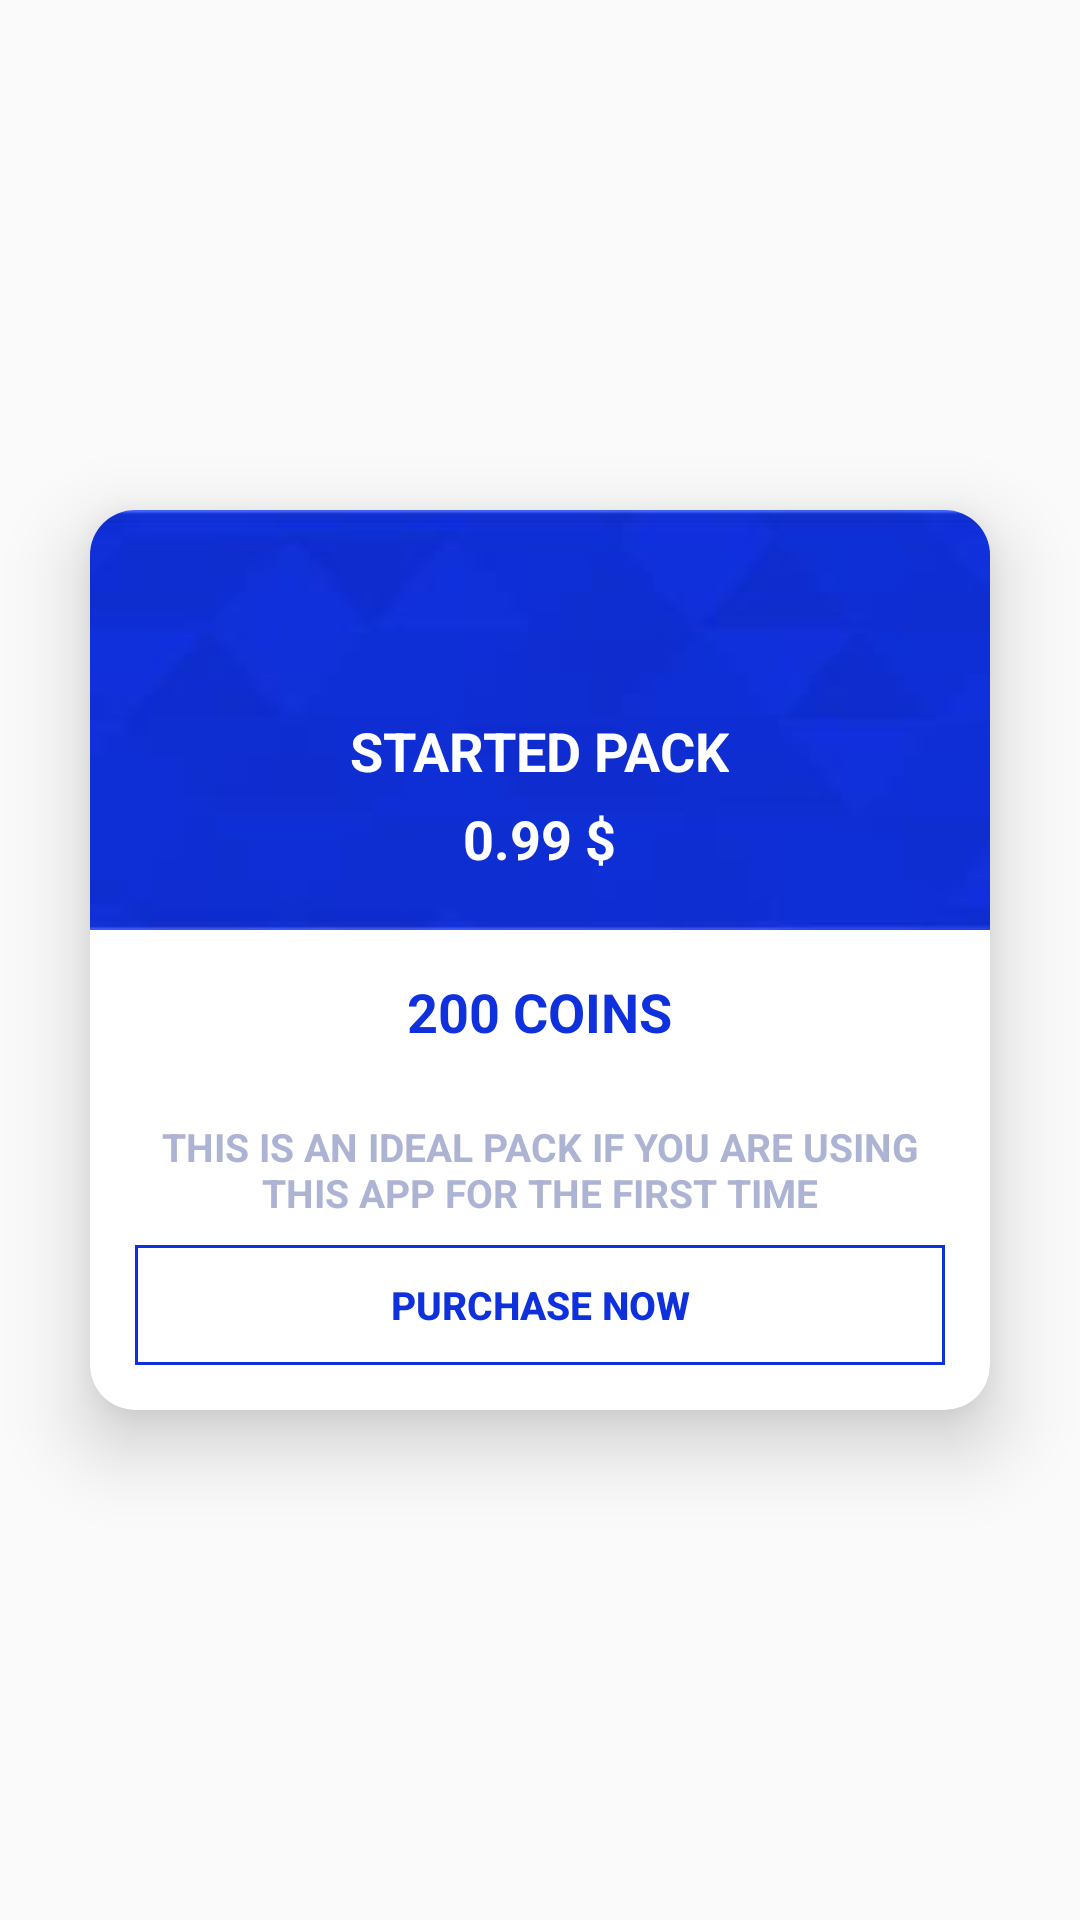

Produce the Android XML layout that renders to this screen, including the resource entries it uses.
<!-- AndroidManifest.xml: application theme AppTheme -->
<!-- res/layout/coin_package_row_item.xml -->
<?xml version="1.0" encoding="utf-8"?>
<android.support.constraint.ConstraintLayout
    xmlns:android="http://schemas.android.com/apk/res/android"
    xmlns:tools="http://schemas.android.com/tools"
    android:layout_width="match_parent"
    android:layout_height="match_parent"
    xmlns:app="http://schemas.android.com/apk/res-auto">

    <android.support.v7.widget.CardView
        android:layout_width="300dp"
        android:layout_height="300dp"
        android:layout_marginLeft="@dimen/app_margin"
        android:layout_marginRight="@dimen/app_margin"
        app:cardCornerRadius="15dp"
        app:cardElevation="15dp"
        app:layout_constraintBottom_toBottomOf="parent"
        app:layout_constraintEnd_toEndOf="parent"
        app:layout_constraintStart_toStartOf="parent"
        app:layout_constraintTop_toTopOf="parent">

        <RelativeLayout
            android:layout_width="match_parent"
            android:layout_height="match_parent">

            <LinearLayout
                android:id="@+id/viewHeader"
                android:layout_width="match_parent"
                android:layout_height="140dp"
                android:background="@drawable/package_header"
                android:gravity="center"
                android:orientation="vertical">

                <ImageView
                    android:layout_width="100dp"
                    android:layout_height="35dp"
                    android:layout_marginBottom="@dimen/app_margin"
                    android:background="@drawable/three_coins"
                    android:padding="10dp"
                    android:paddingTop="@dimen/app_margin"
                    android:scaleType="fitCenter" />


                <TextView
                    android:id="@+id/txtTitle"
                    android:layout_width="wrap_content"
                    android:layout_height="wrap_content"
                    android:layout_marginBottom="5dp"
                    android:text="Started Pack"
                    android:textAllCaps="true"
                    android:textColor="@color/white"
                    android:textSize="@dimen/large_text"
                    android:textStyle="bold" />

                <TextView
                    android:id="@+id/txtPrice"
                    android:layout_width="wrap_content"
                    android:layout_height="wrap_content"
                    android:text="0.99 $"
                    android:textAllCaps="true"
                    android:textColor="@color/white"
                    android:textSize="@dimen/large_text"
                    android:textStyle="bold" />

            </LinearLayout>

            <RelativeLayout
                android:layout_width="match_parent"
                android:layout_height="match_parent"
                android:layout_below="@+id/viewHeader"
                android:gravity="center"
                android:orientation="vertical">

                <TextView
                    android:id="@+id/txtCoins"
                    android:layout_width="wrap_content"
                    android:layout_height="wrap_content"
                    android:layout_alignParentTop="true"
                    android:layout_centerHorizontal="true"
                    android:layout_marginLeft="@dimen/app_margin"
                    android:layout_marginRight="@dimen/app_margin"
                    android:layout_marginTop="@dimen/app_margin"
                    android:text="200 coins"
                    android:textAllCaps="true"
                    android:textColor="@color/appBlue"
                    android:textSize="@dimen/large_text"
                    android:textStyle="bold" />

                <TextView
                    android:id="@+id/txtDesc"
                    android:layout_width="wrap_content"
                    android:layout_height="wrap_content"
                    android:layout_centerInParent="true"
                    android:layout_marginLeft="@dimen/app_margin"
                    android:layout_marginRight="@dimen/app_margin"
                    android:gravity="center"
                    android:text="This is an ideal pack if you are using this app for the first time"
                    android:textAllCaps="true"
                    android:textColor="@color/lightText"
                    android:textSize="@dimen/medium_text"
                    android:textStyle="bold" />

                <Button
                    android:layout_width="match_parent"
                    android:layout_height="40dp"
                    android:layout_alignParentBottom="true"
                    android:layout_centerHorizontal="true"
                    android:layout_marginBottom="@dimen/app_margin"
                    android:layout_marginLeft="@dimen/app_margin"
                    android:layout_marginRight="@dimen/app_margin"
                    android:background="@drawable/retangle_blue_border"
                    android:text="purchase now"
                    android:textAllCaps="true"
                    android:textColor="@color/appBlue"
                    android:textSize="@dimen/medium_text"
                    android:textStyle="bold" />

            </RelativeLayout>

        </RelativeLayout>

    </android.support.v7.widget.CardView>

</android.support.constraint.ConstraintLayout>
<!-- resources referenced by this layout -->
<resources>
  <color name="appBlue">#0e30dd</color>
  <color name="lightText">#adb3d3</color>
  <color name="white">#FFFFFF</color>
  <dimen name="app_margin">15dp</dimen>
  <dimen name="large_text">18sp</dimen>
  <dimen name="medium_text">13sp</dimen>
  <!-- drawable package_header: jpg bitmap (drawable, 2133 bytes) -->
  <!-- drawable retangle_blue_border (drawable) -->
  <shape xmlns:android="http://schemas.android.com/apk/res/android" android:shape="rectangle" >
      <solid android:color="@android:color/transparent" />
      <stroke android:width="1dp" android:color="@color/appBlue"/>
  </shape>
  <style name="AppTheme" parent="Theme.AppCompat.Light.NoActionBar">
          
          <item name="colorPrimary">@color/colorPrimary</item>
          <item name="colorPrimaryDark">@color/colorPrimaryDark</item>
          <item name="colorAccent">@color/colorAccent</item>
      </style>
  <color name="colorPrimary">#3F51B5</color>
  <color name="colorPrimaryDark">#303F9F</color>
  <color name="colorAccent">#0e30dd</color>
</resources>
